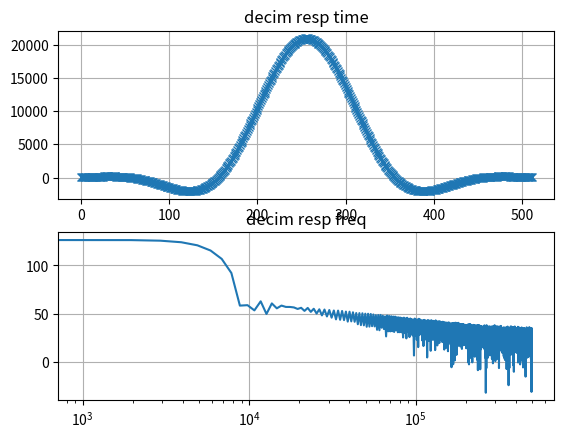

The script that saved this image: (Note: this script raises an exception after producing the figure.)
import numpy as np
import scipy.signal as sig
import matplotlib.pyplot as plt
import sys

def dump_fir(fout, coeff, bitwidth, scale=1):
    assert bitwidth == 16
    for i in range(len(coeff) - 1, -1, -1):
        c = int(coeff[i] * scale)
        lo_byte = (c & 0xFF)
        hi_byte = (c >> 8) & 0xFF
        fout.write(f"{hi_byte:02X}{lo_byte:02X}")

def plot_signal(name, fs, n, t, x):
    fig, (ax_t, ax_f) = plt.subplots(2, 1)
    ax_t.set_title(f"{name} time")
    if x.dtype == np.complex_:
        ax_t.step(t, x.real)
        ax_t.step(t, x.imag)
    else:
        ax_t.step(t, x)
    ax_f.set_title(f"{name} freq")
    fft_out = np.fft.fft(x)
    ax_f.plot(np.fft.fftfreq(n, 1.0/fs), 20 * np.log10(np.abs(fft_out)), linewidth=1)
    fig.tight_layout()

def plot_fir_response(name, fs, coeffs):
    w, h = sig.freqz(coeffs)
    _, (ax_t, ax_f) = plt.subplots(2, 1)
    ax_t.set_title("decim resp time")
    ax_t.plot(coeffs, "x--", linewidth=1)
    ax_t.grid()
    ax_f.set_title("decim resp freq")
    ax_f.semilogx(w * fs / 6.28, 20*np.log10(np.abs(h)))
    ax_f.grid()

if __name__ == "__main__":
    fs = 1000000
    fs_out = 20000
    nyq_rate = fs / 2
    bw_ch = fs_out / 2
    test_t = 0.05
    test_fc = 250000
    test_fm = 100
    throw_lsb_mixer = 11
    throw_lsb_if = 19
    throw_lsb_demod = 7

    scale = (1 << 21)

    decim_k = int(fs / fs_out)
    fir_if = np.int16(scale * sig.firwin(512, 5000/nyq_rate, window=("kaiser", sig.kaiser_beta(60))))

    print(f"decim: {decim_k}")
    with open("fir_if_coeff.txt", "w") as f:
        dump_fir(f, fir_if, 16)

    if len(sys.argv) > 1:
        # dont do response test run
        exit(0)

    plot_fir_response("fir_if", fs, fir_if)

    # test data
    n = int(test_t * fs)
    t = np.linspace(0, test_t, n)
    x = 0
    x += 100 * np.random.rand(n)
    x += 1000 * ((0.5 + 0.4 * np.sin(2 * np.pi * test_fm * t)) * (np.cos(2 * np.pi * (test_fc) * t)))
    x += 100 * np.cos(2 * np.pi * 50000 * t)
    print("max x", max(abs(x)))
    
    # plot samples
    plot_signal("x", fs, n, t, x)

    # do mixing zero-if
    lo = (1 << 15) * np.exp(2j * np.pi * (np.random.randn(n)-test_fc) * t)
    y = x * lo
    y = np.int16(np.int64(np.real(y)) / (1 << throw_lsb_mixer)) + 1j * np.int16(np.int64(np.imag(y)) / (1 << throw_lsb_mixer))
    print("y mixer", np.max(np.abs(y)))

    # plot mixer
    plot_signal("mixer", fs, n, t, y)

    # apply if filter
    y = sig.lfilter(fir_if, [1], y)
    y = np.int16(np.int64(np.real(y)) / (1 << throw_lsb_if)) + 1j * np.int16(np.int64(np.imag(y)) / (1 << throw_lsb_if))
    print("y if filt", np.max(np.abs(y)))

    # plot if
    plot_signal("if", fs, n, t, y)

    # demod
    z = np.uint16(np.int64(np.abs(y)) / (1 << throw_lsb_demod))
    print("z demod", np.max(np.abs(z)))
    
    # plot demod
    plot_signal("demod", fs, n, t, z)

    # filter and decimate
    n_out = int(n / decim_k)
    t_out = np.linspace(0, test_t, n_out)
    z = np.uint8(z)
    z_out = z[::decim_k]
    print("z decim", np.max(np.abs(z_out)))

    # plot time domain out
    plot_signal("decim", fs_out, n_out, t_out, z_out)

    plt.tight_layout()
    plt.show()
